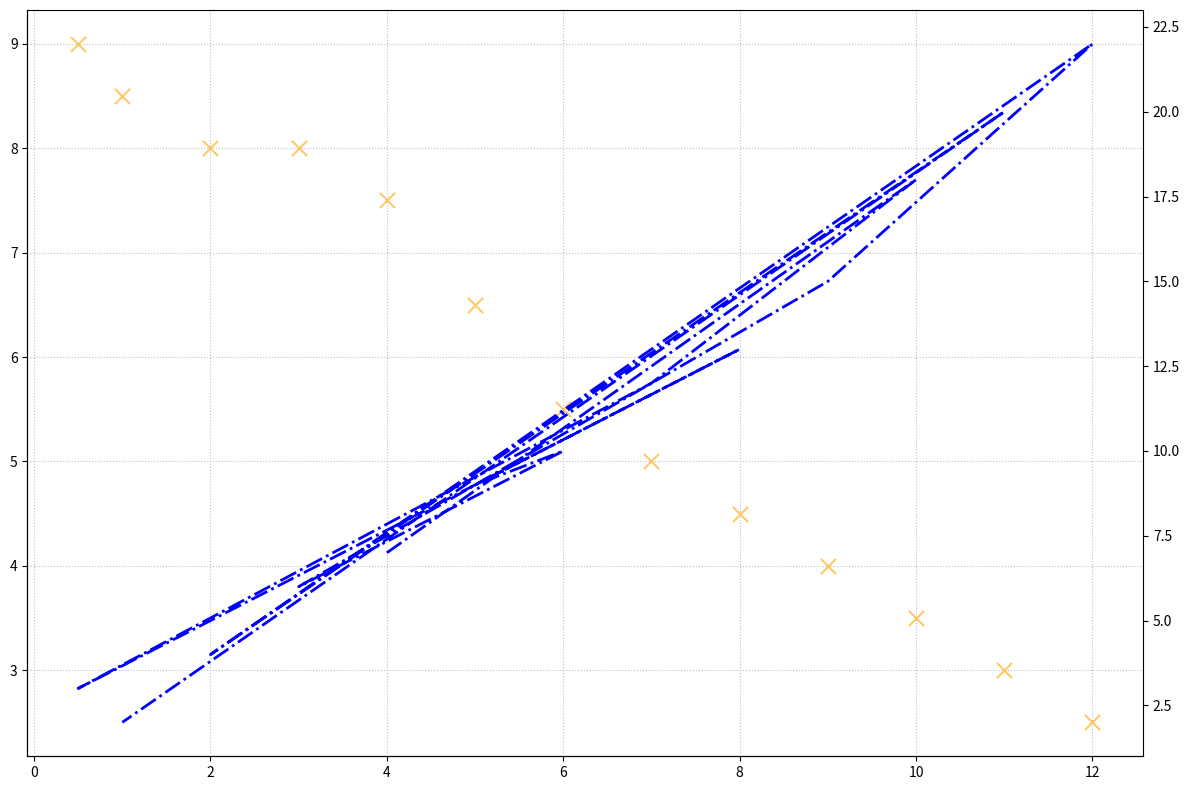

Generate this figure with matplotlib:
import matplotlib.pyplot as plt
import numpy as np

screen_time = np.array([4, 10, 7, 0.5, 8, 5, 6, 3, 9, 12, 2, 11, 1])
sleep_quality = np.array([7.5, 3.5, 5, 9, 4.5, 6.5, 5.5, 8, 4, 2.5, 8, 3, 8.5])
sleep_disturbances = np.array([7, 18, 12, 3, 13, 9, 10, 6, 15, 22, 4, 20, 2])

fig, ax1 = plt.subplots(figsize=(12, 8))

# Changed the color from 'purple' to 'orange', and from 'green' to 'blue'.
ax1.scatter(screen_time, sleep_quality, c='orange', edgecolor='gray', s=120, alpha=0.6, marker='x')

ax2 = ax1.twinx()
ax2.plot(screen_time, sleep_disturbances, color='blue', linewidth=2, linestyle='-.')

ax1.grid(True, linestyle=':', alpha=0.8)

ax1.spines['top'].set_visible(False)
ax1.spines['right'].set_visible(False)

plt.tight_layout()
plt.show()
